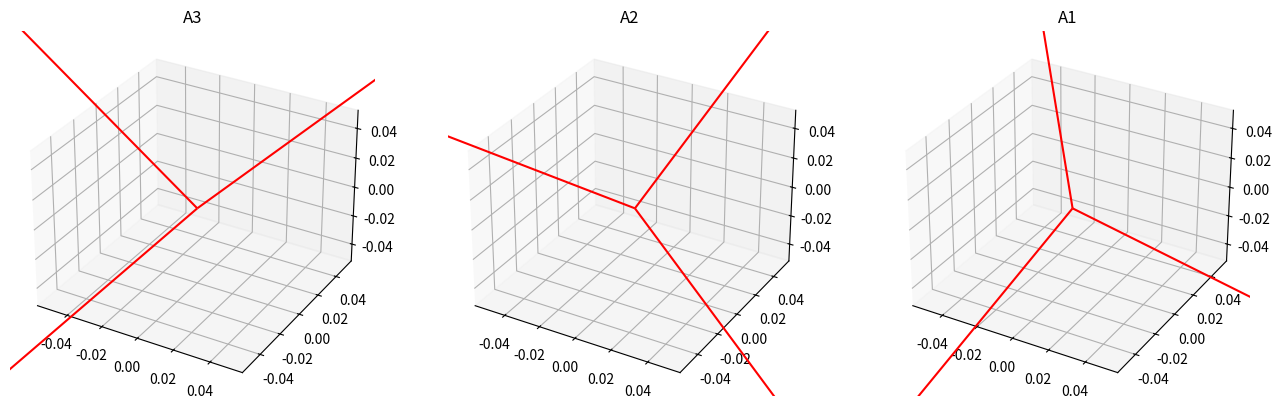

Write the Python code that produced this figure. (Note: this script raises an exception after producing the figure.)
from mpl_toolkits.mplot3d import Axes3D
import matplotlib.pyplot as plt
import numpy as np
import numpy.linalg as alg
N = 100
fig = plt.figure(2,figsize=(16,5))

ax1 = fig.add_subplot(133,projection='3d',title= 'A1')
ax2 = fig.add_subplot(132,projection='3d',title= 'A2')
ax3 = fig.add_subplot(131, projection='3d',title ='A3')

A1 = np.matrix([[2,3,5],[1,5,1],[3,1,2]])
A2 = np.matrix([[49,2,5],[5,7,3],[3,4,2]])
A3 = np.matrix([[5,2,2],[1,3,1],[7,4,1]])

s = np.linspace(0, 2 * np.pi, N)
t = np.linspace(0, np.pi, N)

x = np.outer(np.cos(s), np.sin(t))
y = np.outer(np.sin(s), np.sin(t))
z = np.outer(np.ones_like(s), np.cos(t))

y3=[]
x3=[]
z3=[]
y2=[]
x2=[]
z2=[]
y1=[]
x1=[]
z1=[]

for i in range(N):
    p=np.array(A1 * np.matrix([x[i], y[i], z[i]]))
    x1.append(p[0])
    y1.append(p[1])
    z1.append(p[2])
    q=np.array(A2 * np.matrix([x[i], y[i], z[i]]))
    x2.append(q[0])
    y2.append(q[1])
    z2.append(q[2])
    r=np.array(A3 * np.matrix([x[i], y[i], z[i]]))
    x3.append(r[0])
    y3.append(r[1])
    z3.append(r[2])

u1,s1,v1 = alg.svd(A1)
u2,s2,v2 = alg.svd(A2)
u3,s3,v3 = alg.svd(A3)

for i in range(3):
    semi1=(s1[i] * u1[i]).reshape(3, 1)
    ax1.quiver(0,0,0, semi1[0], semi1[1], semi1[2], color='r', length =15, arrow_length_ratio=0)
    semi2=(s2[i] * u2[i]).reshape(3, 1)
    ax2.quiver(0,0,0, semi2[0], semi2[1], semi2[2], color='r', length =15,arrow_length_ratio=0)
    semi3=(s3[i] * u3[i]).reshape(3, 1)
    ax3.quiver(0,0,0,semi3[0], semi3[1], semi3[2], color='r', length =15,arrow_length_ratio=0)

print('\nMatrix A2 singular values : max=', s2[0], ' min=',s2[2], ' ratio=', s2[0]/s2[2])
ax1.plot_surface(x1, y1, z1, color='y',linewidth=0, alpha =0.3)
ax2.plot_surface(x2, y2, z2,color='y',linewidth=0, alpha = 0.3)
ax3.plot_surface(x3, y3, z3,color='y',linewidth=0, alpha = 0.3)

plt.show()
